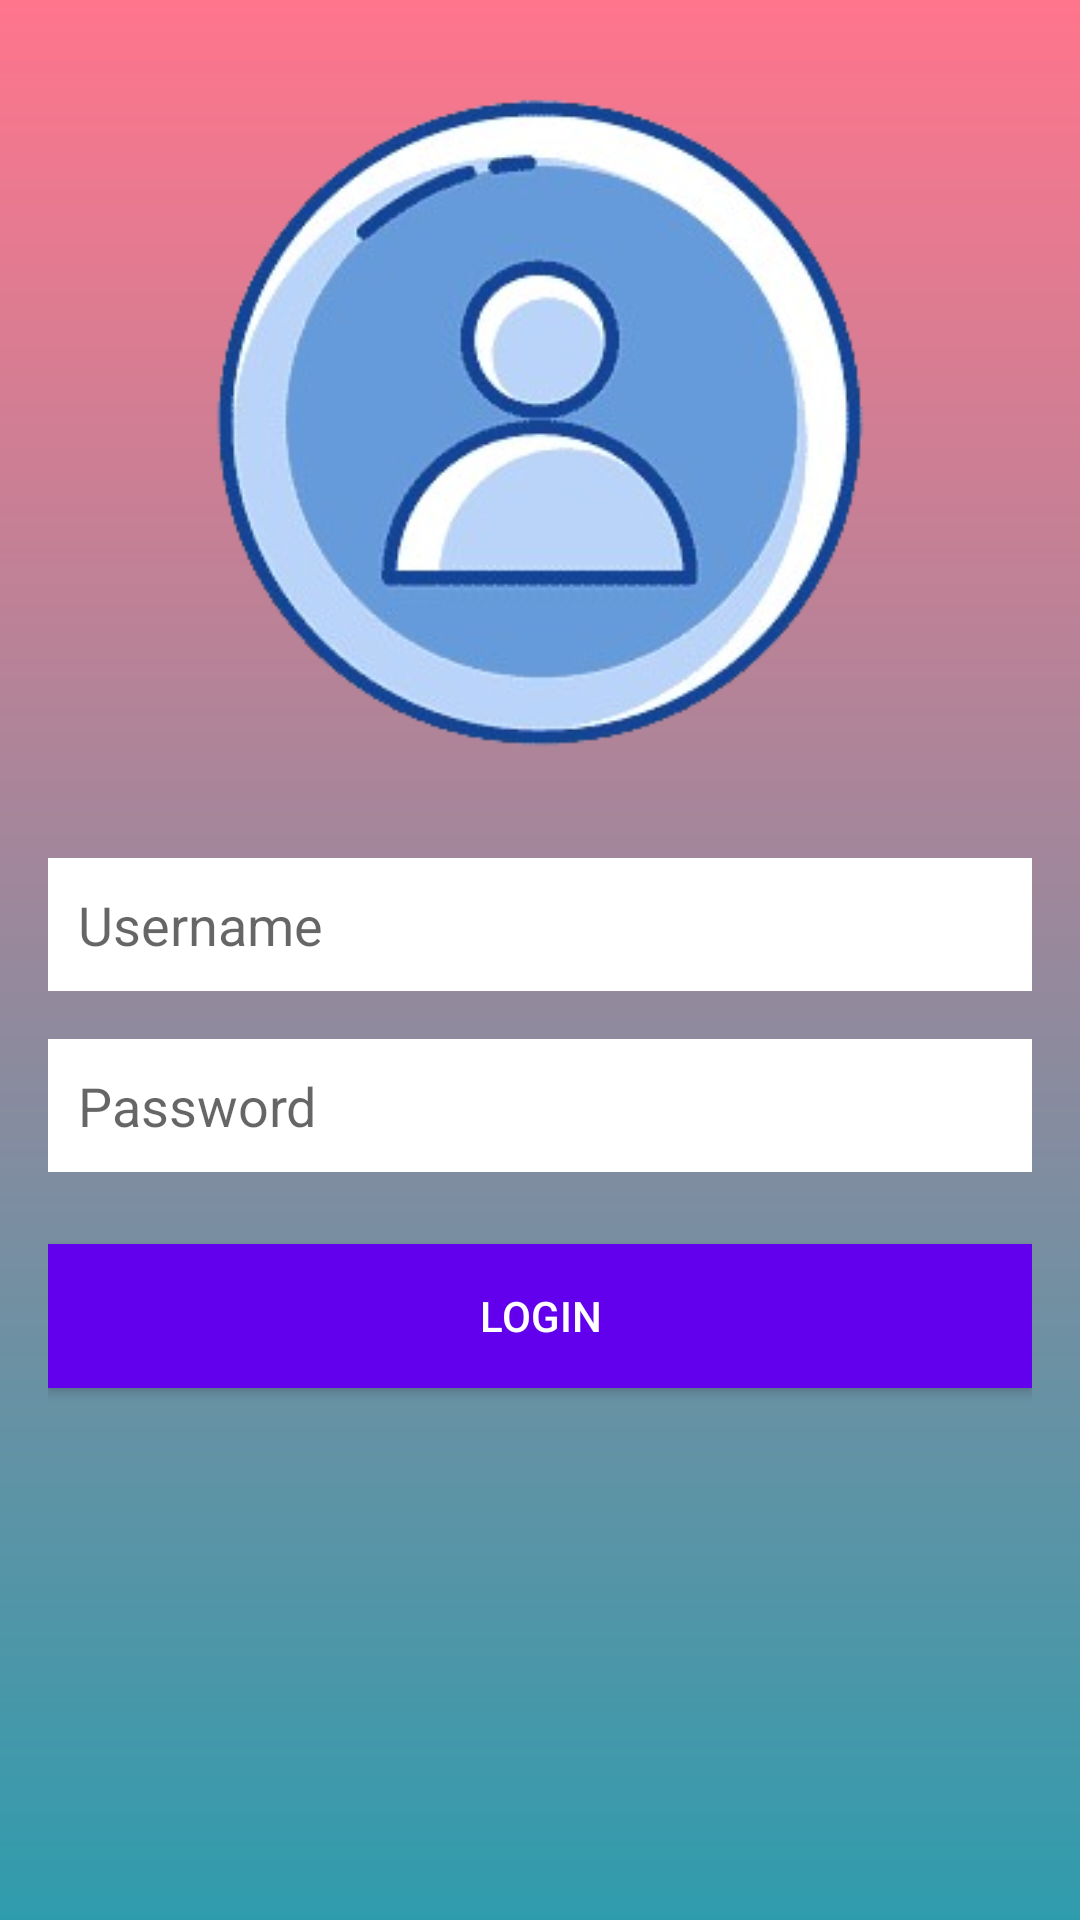

Layout XML and referenced resources for this Android screen:
<!-- AndroidManifest.xml: application theme Theme.UTS_RAJARAMADHAN -->
<!-- res/layout/activity_login.xml -->
<RelativeLayout xmlns:android="http://schemas.android.com/apk/res/android"
    android:layout_width="match_parent"
    android:layout_height="match_parent"
    android:background="@drawable/background_gradient"
    android:padding="16dp">

        <ImageView
        android:id="@+id/imageView"
        android:layout_width="match_parent"
        android:layout_height="250dp"
        android:scaleType="centerCrop"
        android:src="@drawable/pp2" />

        <EditText
        android:id="@+id/editTextUsername"
        android:layout_width="match_parent"
        android:layout_height="wrap_content"
        android:hint="Username"
        android:inputType="text"
        android:layout_marginTop="20dp"
        android:background="@android:color/white"
        android:textColor="#333333"
        android:padding="10dp"
        android:layout_below="@id/imageView"
        android:layout_marginBottom="16dp"/>

        <EditText
        android:id="@+id/editTextPassword"
        android:layout_width="match_parent"
        android:layout_height="wrap_content"
        android:hint="Password"
        android:inputType="textPassword"
        android:background="@android:color/white"
        android:textColor="#333333"
        android:padding="10dp"
        android:layout_below="@id/editTextUsername"
        android:layout_marginBottom="24dp"/>

        <Button
        android:id="@+id/buttonLogin"
        android:layout_width="match_parent"
        android:layout_height="wrap_content"
        android:text="Login"
        android:background="#6200EE"
        android:textColor="#FFFFFF"
        android:padding="10dp"
        android:layout_below="@id/editTextPassword"/>
</RelativeLayout>
<!-- resources referenced by this layout -->
<resources>
  <!-- drawable background_gradient (drawable) -->
  <?xml version="1.0" encoding="utf-8"?>
  <layer-list xmlns:android="http://schemas.android.com/apk/res/android">
      <item>
          <shape>
              <gradient
                  android:startColor="#ff758c"
                  android:endColor="#2f9cad"
              android:angle="270"/>
          </shape>
      </item>
  </layer-list>
  <!-- drawable pp2: png bitmap (drawable, 73317 bytes) -->
  <style name="Theme.UTS_RAJARAMADHAN" parent="Theme.MaterialComponents.DayNight.DarkActionBar">
          
          <item name="colorPrimary">@color/purple_500</item>
          <item name="colorPrimaryVariant">@color/purple_700</item>
          <item name="colorOnPrimary">@color/white</item>
          
          <item name="colorSecondary">@color/teal_200</item>
          <item name="colorSecondaryVariant">@color/teal_700</item>
          <item name="colorOnSecondary">@color/black</item>
          
          <item name="android:statusBarColor">?attr/colorPrimaryVariant</item>
          
      </style>
  <!-- not gathered from this repository: default colours our renderer supplied (Android Studio template values) -->
  <color name="purple_500">#FF6200EE</color>
  <color name="purple_700">#FF3700B3</color>
  <color name="teal_200">#FF03DAC5</color>
  <color name="teal_700">#FF018786</color>
  <color name="black">#FF000000</color>
  <color name="white">#FFFFFFFF</color>
</resources>
